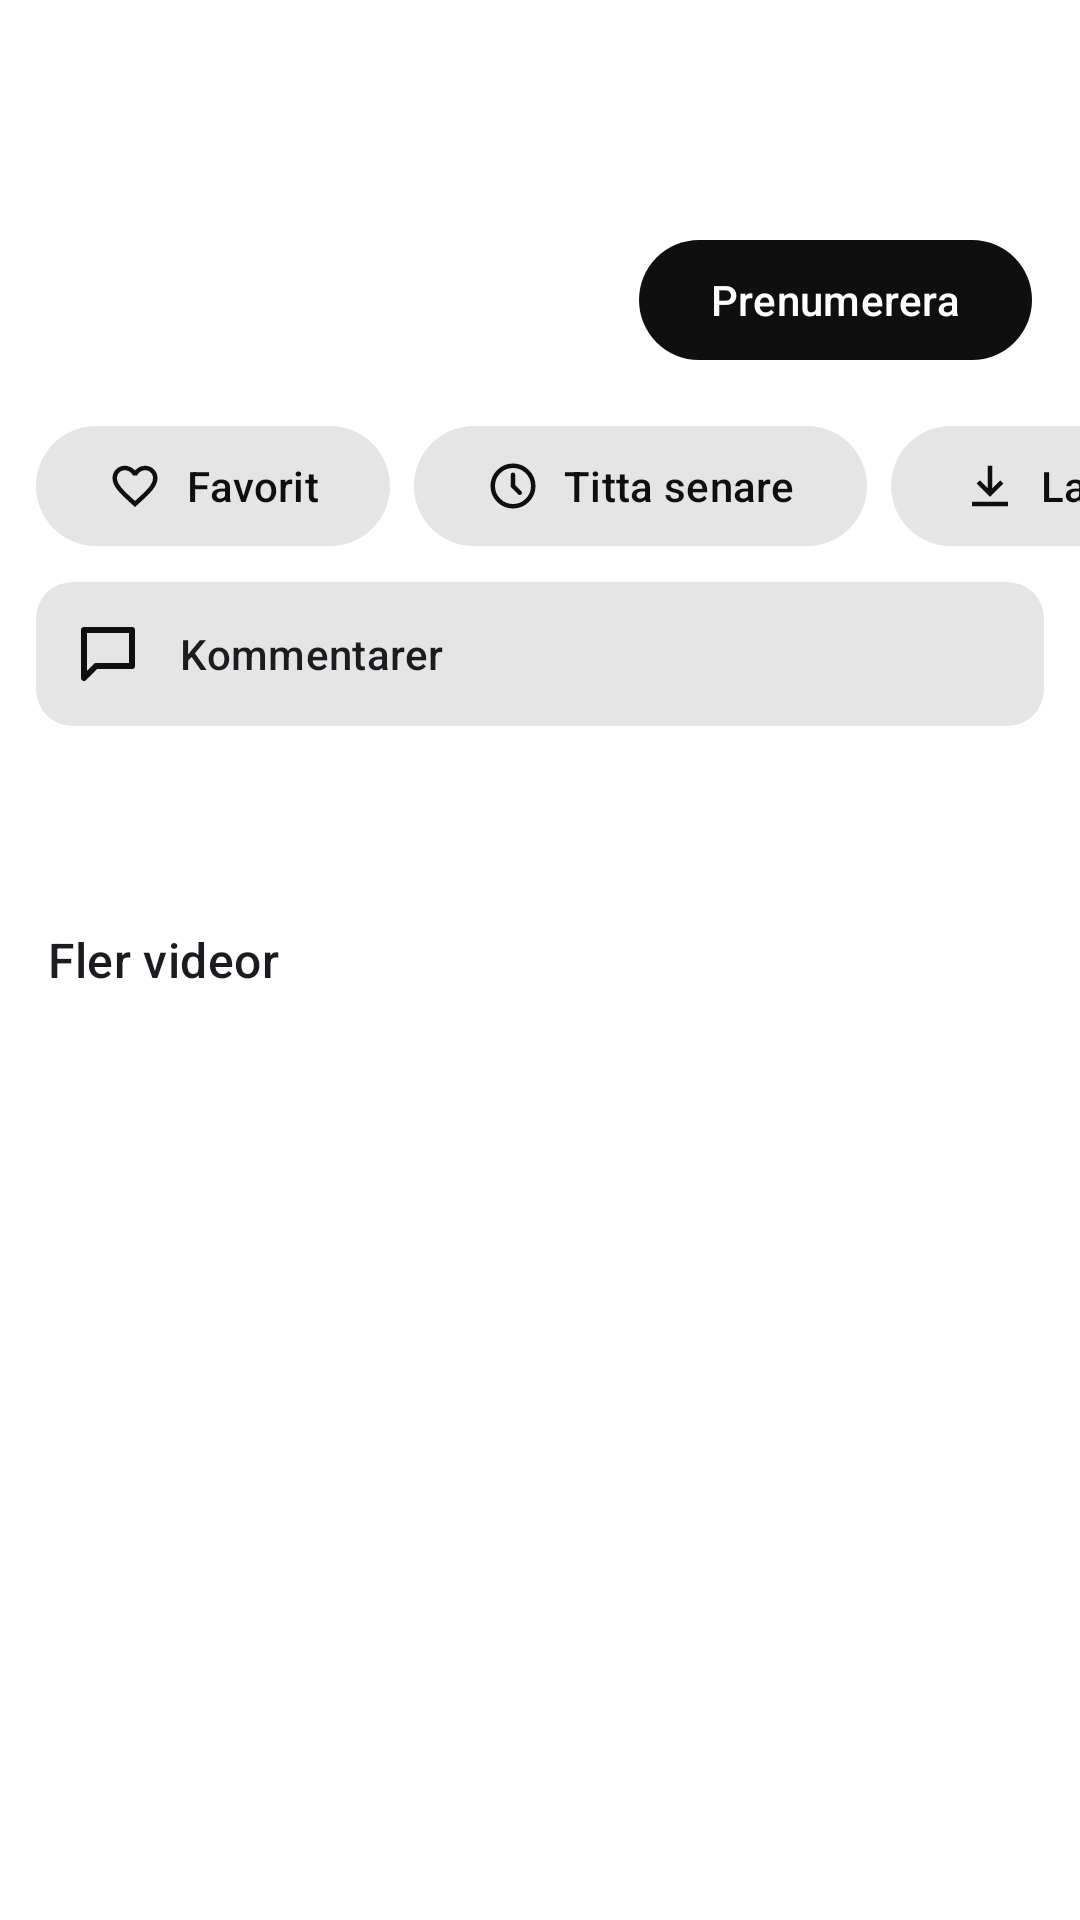

Android layout source for this screen:
<!-- AndroidManifest.xml: application theme Theme.CarTube -->
<!-- res/layout/player_header.xml -->
<?xml version="1.0" encoding="utf-8"?>
<LinearLayout xmlns:android="http://schemas.android.com/apk/res/android"
    xmlns:app="http://schemas.android.com/apk/res-auto"
    android:layout_width="match_parent"
    android:layout_height="wrap_content"
    android:orientation="vertical"
    android:paddingTop="12dp">

    <TextView
        android:id="@+id/title"
        android:layout_width="match_parent"
        android:layout_height="wrap_content"
        android:paddingHorizontal="16dp"
        android:textAppearance="?attr/textAppearanceTitleLarge"
        android:textSize="19sp" />

    <TextView
        android:id="@+id/meta"
        android:layout_width="match_parent"
        android:layout_height="wrap_content"
        android:layout_marginTop="4dp"
        android:paddingHorizontal="16dp"
        android:textAppearance="?attr/textAppearanceBodySmall"
        android:textColor="?attr/colorOnSurfaceVariant" />

    <TextView
        android:id="@+id/votes"
        android:layout_width="match_parent"
        android:layout_height="wrap_content"
        android:layout_marginTop="4dp"
        android:paddingHorizontal="16dp"
        android:textAppearance="?attr/textAppearanceBodySmall"
        android:textColor="?attr/colorOnSurfaceVariant"
        android:visibility="gone" />

    <LinearLayout
        android:id="@+id/channelRow"
        android:layout_width="match_parent"
        android:layout_height="wrap_content"
        android:layout_marginTop="12dp"
        android:background="?attr/selectableItemBackground"
        android:gravity="center_vertical"
        android:orientation="horizontal"
        android:paddingHorizontal="16dp"
        android:paddingVertical="6dp">

        <ImageView
            android:id="@+id/channelAvatar"
            android:layout_width="40dp"
            android:layout_height="40dp"
            android:importantForAccessibility="no" />

        <LinearLayout
            android:layout_width="0dp"
            android:layout_height="wrap_content"
            android:layout_marginHorizontal="12dp"
            android:layout_weight="1"
            android:orientation="vertical">

            <TextView
                android:id="@+id/channelName"
                android:layout_width="match_parent"
                android:layout_height="wrap_content"
                android:ellipsize="end"
                android:maxLines="1"
                android:textAppearance="?attr/textAppearanceTitleSmall" />

            <TextView
                android:id="@+id/channelSubscribers"
                android:layout_width="match_parent"
                android:layout_height="wrap_content"
                android:textAppearance="?attr/textAppearanceBodySmall"
                android:textColor="?attr/colorOnSurfaceVariant" />
        </LinearLayout>

        <com.google.android.material.button.MaterialButton
            android:id="@+id/subscribe"
            style="@style/CarTube.SubscribeButton"
            android:layout_width="wrap_content"
            android:layout_height="wrap_content" />
    </LinearLayout>

    <HorizontalScrollView
        android:layout_width="match_parent"
        android:layout_height="wrap_content"
        android:layout_marginTop="8dp"
        android:scrollbars="none">

        <LinearLayout
            android:layout_width="wrap_content"
            android:layout_height="wrap_content"
            android:orientation="horizontal"
            android:paddingHorizontal="12dp">

            <com.google.android.material.button.MaterialButton
                android:id="@+id/favorite"
                style="@style/CarTube.ActionButton"
                android:layout_width="wrap_content"
                android:layout_height="wrap_content"
                android:text="@string/favorite"
                app:icon="@drawable/ic_favorite_border" />

            <com.google.android.material.button.MaterialButton
                android:id="@+id/watchLaterButton"
                style="@style/CarTube.ActionButton"
                android:layout_width="wrap_content"
                android:layout_height="wrap_content"
                android:text="@string/watch_later"
                app:icon="@drawable/ic_watch_later" />

            <com.google.android.material.button.MaterialButton
                android:id="@+id/downloadButton"
                style="@style/CarTube.ActionButton"
                android:layout_width="wrap_content"
                android:layout_height="wrap_content"
                android:text="@string/download"
                app:icon="@drawable/ic_download" />

            <com.google.android.material.button.MaterialButton
                android:id="@+id/share"
                style="@style/CarTube.ActionButton"
                android:layout_width="wrap_content"
                android:layout_height="wrap_content"
                android:text="@string/share"
                app:icon="@drawable/ic_share" />

            <com.google.android.material.button.MaterialButton
                android:id="@+id/fullscreen"
                style="@style/CarTube.ActionButton"
                android:layout_width="wrap_content"
                android:layout_height="wrap_content"
                android:text="@string/fullscreen"
                app:icon="@drawable/ic_fullscreen" />

            <com.google.android.material.button.MaterialButton
                android:id="@+id/audioOnly"
                style="@style/CarTube.ActionButton"
                android:layout_width="wrap_content"
                android:layout_height="wrap_content"
                android:checkable="true"
                android:text="@string/audio_only"
                app:icon="@drawable/ic_headphones" />

            <com.google.android.material.button.MaterialButton
                android:id="@+id/tvLink"
                style="@style/CarTube.ActionButton"
                android:layout_width="wrap_content"
                android:layout_height="wrap_content"
                android:checkable="true"
                android:text="@string/tv_link"
                app:icon="@drawable/ic_tv" />

            <com.google.android.material.button.MaterialButton
                android:id="@+id/queueButton"
                style="@style/CarTube.ActionButton"
                android:layout_width="wrap_content"
                android:layout_height="wrap_content"
                android:text="@string/queue"
                app:icon="@drawable/ic_queue" />


            <com.google.android.material.button.MaterialButton
                android:id="@+id/quality"
                style="@style/CarTube.ActionButton"
                android:layout_width="wrap_content"
                android:layout_height="wrap_content"
                android:text="@string/quality"
                app:icon="@drawable/ic_quality" />

            <com.google.android.material.button.MaterialButton
                android:id="@+id/sleepTimer"
                style="@style/CarTube.ActionButton"
                android:layout_width="wrap_content"
                android:layout_height="wrap_content"
                android:text="@string/sleep_timer"
                app:icon="@drawable/ic_timer" />
        </LinearLayout>
    </HorizontalScrollView>

    <TextView
        android:id="@+id/chaptersTitle"
        android:layout_width="match_parent"
        android:layout_height="wrap_content"
        android:paddingHorizontal="16dp"
        android:paddingTop="12dp"
        android:text="@string/chapters"
        android:textAppearance="?attr/textAppearanceTitleSmall"
        android:visibility="gone" />

    <HorizontalScrollView
        android:id="@+id/chaptersScroll"
        android:layout_width="match_parent"
        android:layout_height="wrap_content"
        android:scrollbars="none"
        android:visibility="gone">

        <com.google.android.material.chip.ChipGroup
            android:id="@+id/chapters"
            android:layout_width="wrap_content"
            android:layout_height="wrap_content"
            android:paddingHorizontal="12dp"
            app:singleLine="true" />
    </HorizontalScrollView>

    <com.google.android.material.card.MaterialCardView
        android:id="@+id/commentsCard"
        style="@style/Widget.Material3.CardView.Filled"
        android:layout_width="match_parent"
        android:layout_height="wrap_content"
        android:layout_marginHorizontal="12dp"
        android:layout_marginTop="8dp">

        <TextView
            android:id="@+id/commentsLabel"
            android:layout_width="match_parent"
            android:layout_height="wrap_content"
            android:drawablePadding="12dp"
            android:gravity="center_vertical"
            android:padding="12dp"
            android:text="@string/comments"
            android:textAppearance="?attr/textAppearanceTitleSmall"
            app:drawableStartCompat="@drawable/ic_comment"
            app:drawableTint="?attr/colorOnSurface" />
    </com.google.android.material.card.MaterialCardView>

    <TextView
        android:id="@+id/description"
        android:layout_width="match_parent"
        android:layout_height="wrap_content"
        android:layout_marginHorizontal="12dp"
        android:layout_marginTop="8dp"
        android:background="@drawable/description_background"
        android:ellipsize="end"
        android:padding="12dp"
        android:textAppearance="?attr/textAppearanceBodyMedium" />

    <TextView
        android:layout_width="match_parent"
        android:layout_height="wrap_content"
        android:paddingHorizontal="16dp"
        android:paddingTop="16dp"
        android:paddingBottom="4dp"
        android:text="@string/up_next"
        android:textAppearance="?attr/textAppearanceTitleMedium" />
</LinearLayout>
<!-- resources referenced by this layout -->
<resources>
  <!-- drawable ic_comment (drawable) -->
  <vector xmlns:android="http://schemas.android.com/apk/res/android"
      android:width="24dp" android:height="24dp" android:viewportWidth="24" android:viewportHeight="24"
      android:tint="?attr/colorControlNormal">
      <path android:fillColor="#00000000" android:strokeColor="#FFFFFFFF" android:strokeWidth="2" android:strokeLineJoin="round" android:pathData="M4,4h16v12H8l-4,4z" />
  </vector>
  <!-- drawable ic_download (drawable) -->
  <vector xmlns:android="http://schemas.android.com/apk/res/android"
      android:width="24dp" android:height="24dp" android:viewportWidth="24" android:viewportHeight="24"
      android:tint="?attr/colorControlNormal">
      <path android:fillColor="#FFFFFFFF" android:pathData="M11,3h2v10l3.5,-3.5 1.4,1.4L12,16.8 6.1,10.9l1.4,-1.4L11,13zM4,19h16v2H4z" />
  </vector>
  <!-- drawable ic_fullscreen (drawable) -->
  <vector xmlns:android="http://schemas.android.com/apk/res/android"
      android:width="24dp" android:height="24dp" android:viewportWidth="24" android:viewportHeight="24"
      android:tint="?attr/colorControlNormal">
      <path android:fillColor="#00000000" android:strokeColor="#FFFFFFFF" android:strokeWidth="2" android:pathData="M4,9V4h5M15,4h5v5M20,15v5h-5M9,20H4v-5" />
  </vector>
  <!-- drawable ic_queue (drawable) -->
  <vector xmlns:android="http://schemas.android.com/apk/res/android"
      android:width="24dp" android:height="24dp" android:viewportWidth="24" android:viewportHeight="24"
      android:tint="?attr/colorControlNormal">
      <path android:fillColor="#FFFFFFFF" android:pathData="M3,6h14v2H3zM3,10h14v2H3zM3,14h10v2H3zM17,14v-3h2v3h3v2h-3v3h-2v-3h-3v-2z" />
  </vector>
  <!-- drawable ic_tv (drawable) -->
  <vector xmlns:android="http://schemas.android.com/apk/res/android"
      android:width="24dp" android:height="24dp" android:viewportWidth="24" android:viewportHeight="24"
      android:tint="?attr/colorControlNormal">
      <path android:fillColor="#FFFFFFFF" android:pathData="M21,3H3c-1.1,0 -2,0.9 -2,2v12c0,1.1 0.9,2 2,2h5v2h8v-2h5c1.1,0 1.99,-0.9 1.99,-2L23,5c0,-1.1 -0.9,-2 -2,-2zM21,17H3V5h18v12z" />
  </vector>
  <!-- drawable ic_watch_later (drawable) -->
  <vector xmlns:android="http://schemas.android.com/apk/res/android"
      android:width="24dp" android:height="24dp" android:viewportWidth="24" android:viewportHeight="24"
      android:tint="?attr/colorControlNormal">
      <path android:fillColor="#00000000" android:strokeColor="#FFFFFFFF" android:strokeWidth="2" android:strokeLineCap="round" android:pathData="M12,12m-9,0a9,9 0,1 1,18 0a9,9 0,1 1,-18 0M12,7v5l3,3" />
  </vector>
  <string name="audio_only">Bara ljud</string>
  <string name="chapters">Kapitel</string>
  <string name="comments">Kommentarer</string>
  <string name="download">Ladda ner</string>
  <string name="favorite">Favorit</string>
  <string name="fullscreen">Helskärm</string>
  <string name="quality">Kvalitet</string>
  <string name="queue">Kö</string>
  <string name="share">Dela</string>
  <string name="sleep_timer">Sovtimer</string>
  <string name="tv_link">Bild på TV</string>
  <string name="up_next">Fler videor</string>
  <string name="watch_later">Titta senare</string>
  <style name="CarTube.ActionButton" parent="Widget.Material3.Button.TonalButton">
          <item name="android:layout_marginEnd">8dp</item>
      </style>
  <style name="CarTube.SubscribeButton" parent="Widget.Material3.Button">
          <item name="android:text">@string/subscribe</item>
          <item name="backgroundTint">@color/subscribe_background</item>
          <item name="android:textColor">@color/subscribe_text</item>
      </style>
  <string name="subscribe">Prenumerera</string>
  <color name="brand">#E53935</color>
  <color name="brand_dark">#B71C1C</color>
</resources>
